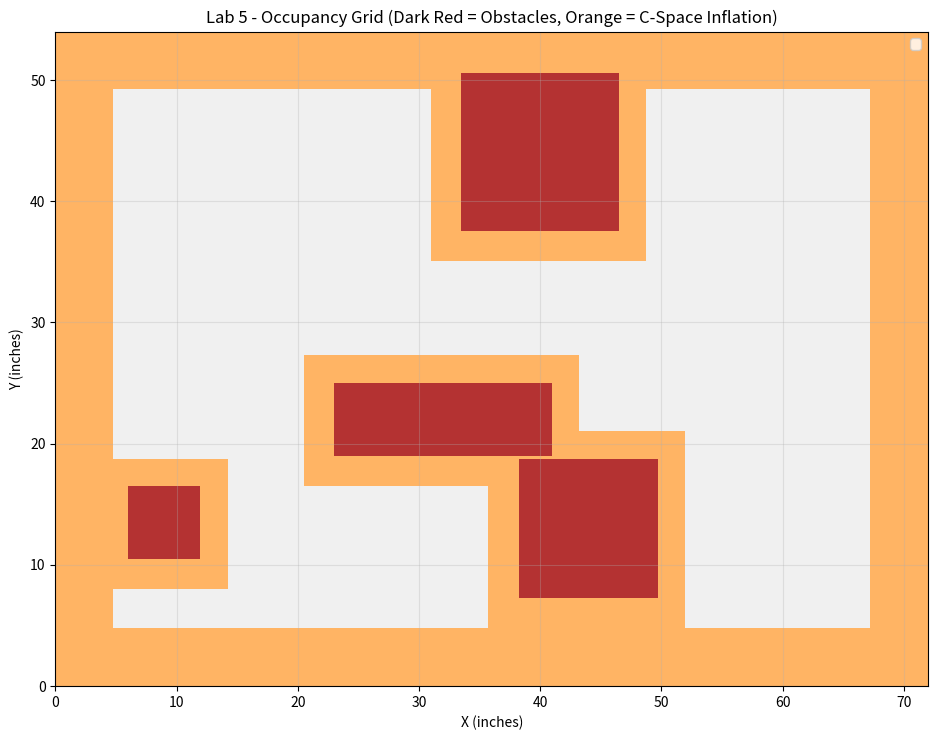

Here is the Python script that generated this plot:
# Map_grid is the first step in our pipeline. it converts the
# given obstacles into a grid representation, where each cell
# is marked as either free or occupied.

#on robot: python3 main.py
#on Laptop: python3 main.py --visualize --dry-run
import numpy as np

# Matplotlib only needed for visualization (laptop only, not robot)
try:
    import matplotlib.pyplot as plt
    HAS_MATPLOTLIB = True
except ImportError:
    HAS_MATPLOTLIB = False

# Map dimensions (Inches))
Map_Width = 72
Map_Height = 54

#robot 
Robot_Radius = 4.8
Resolution = 4  # per inch

# Easy course obstacles as (x_min, y_min, x_max, y_max)
Easy_Obstacles = [
    (8, 12, 14, 18),     # 6x6
    (18, 12, 24, 30),    # 6x18
    (16, 44, 22, 50),    # 6x6
    (38, 36, 56, 42),    # 18x6
]

# Hard course obstacles as (x_min, y_min, x_max, y_max)
Hard_Obstacles = [
    (6, 10.5, 12, 16.5),         # 6x6
    (23, 19, 41, 25),            # 18x6
    (33.5, 37.5, 46.5, 50.5),    # 14.33x4 @ 45°
    (38.25, 7.25, 49.75, 18.75), # 12.21x4 @ 45°
]

# Builds occupancy grid w/ C-space inflation
# Returns: (inflated_grid, original_grid) - both are True/False grids
def build_occupancy_grid(obstacles, resolution, robot_radius):

    cols = int(Map_Width * resolution)
    rows = int(Map_Height * resolution)

    # original obstacles grid (no inflation)
    original_grid = np.zeros((rows, cols), dtype=bool)
    for x_min, y_min, x_max, y_max in obstacles:
        col_start = max(0, int(x_min * resolution))
        col_end = min(cols, int(x_max * resolution))
        row_start = max(0, int(y_min * resolution))
        row_end = min(rows, int(y_max * resolution))
        original_grid[row_start:row_end, col_start:col_end] = True

    # c-space inflated grid
    inflated_grid = np.zeros((rows, cols), dtype=bool)
    for x_min, y_min, x_max, y_max in obstacles:
        cx_min = x_min - robot_radius/2
        cy_min = y_min - robot_radius/2
        cx_max = x_max + robot_radius/2
        cy_max = y_max + robot_radius/2

        # Convert to grid indices (clamp to map bounds)
        col_start = max(0, int(cx_min * resolution))
        col_end = min(cols, int(cx_max * resolution))
        row_start = max(0, int(cy_min * resolution))
        row_end = min(rows, int(cy_max * resolution))

        inflated_grid[row_start:row_end, col_start:col_end] = True

    # Wall boundaries - inflate for c-space
    wall_cells = max(1, int(robot_radius * resolution))
    inflated_grid[:wall_cells, :] = True          # bottom wall
    inflated_grid[-wall_cells:, :] = True         # top wall
    inflated_grid[:, :wall_cells] = True          # left wall
    inflated_grid[:, -wall_cells:] = True         # right wall

    return inflated_grid, original_grid


def grid_to_world(col, row, resolution):
    return col / resolution, row / resolution

def world_to_grid(x, y, resolution):
    return int(x * resolution), int(y * resolution)

def visualize_grid(inflated_grid, original_grid, path=None, start=None, goal=None):
    """
[redacted]
    Robot loads pre-computed waypoints instead of running this.
    """
    if not HAS_MATPLOTLIB:
        print("ERROR: Matplotlib not installed. Cannot visualize grid.")
        return

    fig, ax = plt.subplots(1, 1, figsize=(10, 7.5))

    display = np.zeros((*inflated_grid.shape, 3), dtype=np.uint8)
    display[~inflated_grid] = [240, 240, 240]    # free space in light gray
    display[inflated_grid] = [255, 180, 100]     # c-space inflated areas in orange
    display[original_grid] = [180, 50, 50]       # original obstacles in dark red

    ax.imshow(display, origin='lower', extent=[0, Map_Width, 0, Map_Height])

    if path:
        xs = [p[0] for p in path]
        ys = [p[1] for p in path]
        ax.plot(xs, ys, 'b-', linewidth=2, label='Path')

    if start:
        ax.plot(start[0], start[1], 'go', markersize=10, label='Start')
    if goal:
        ax.plot(goal[0], goal[1], 'rx', markersize=10, markeredgewidth=3, label='Goal')

    ax.set_xlabel('X (inches)')
    ax.set_ylabel('Y (inches)')
    ax.set_title('Lab 5 - Occupancy Grid (Dark Red = Obstacles, Orange = C-Space Inflation)')
    ax.legend()
    ax.set_xlim(0, Map_Width)
    ax.set_ylim(0, Map_Height)
    ax.set_aspect('equal')
    ax.grid(True, alpha=0.3)
    plt.tight_layout()
    plt.show()


if __name__ == '__main__':
    # They will be at least 5 inch from all obstacles
    # (including the walls). These coordinates will be with respect to a bottom-left origin.

    # Build grids: inflated (for path planning) and original (for visualization)
    inflated_grid, original_grid = build_occupancy_grid(Hard_Obstacles, Resolution, Robot_Radius)

    print(f"Grid shape: {inflated_grid.shape} (rows x cols)")
    print(f"Blocked cells: {inflated_grid.sum()} / {inflated_grid.size} ({100*inflated_grid.sum()/inflated_grid.size:.1f}%)")

    # Visualize (laptop only - for TA demo)
    visualize_grid(inflated_grid, original_grid)
